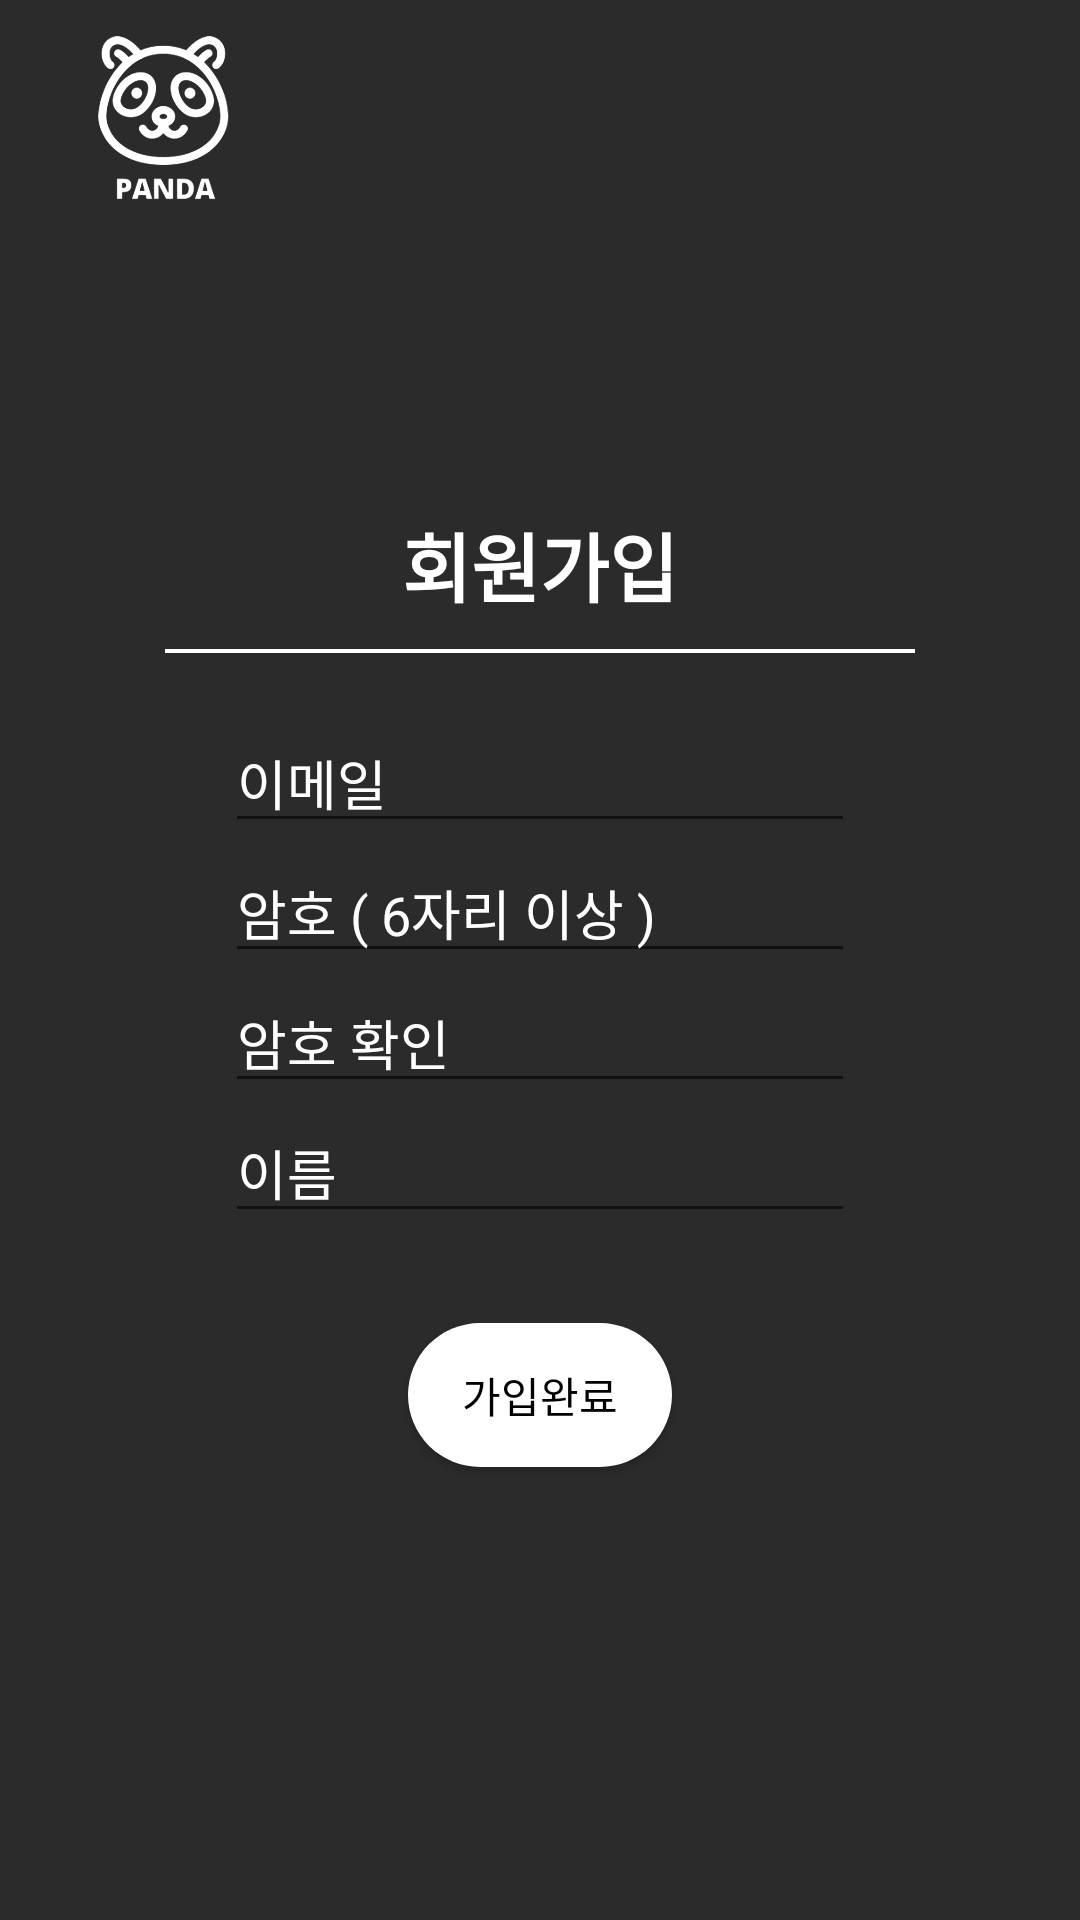

Write the Android layout XML for this screen, with the resource values it uses.
<!-- AndroidManifest.xml: application theme Theme.FireBaseTest -->
<!-- res/layout/activity_signup.xml -->
<?xml version="1.0" encoding="utf-8"?>
<LinearLayout xmlns:android="http://schemas.android.com/apk/res/android"
    xmlns:app="http://schemas.android.com/apk/res-auto"
    xmlns:tools="http://schemas.android.com/tools"
    android:layout_width="match_parent"
    android:layout_height="match_parent"
    android:background="#2B2B2B"
    android:orientation="vertical"
    tools:context=".SignUpActivity"
    >
    <LinearLayout
        android:layout_width="wrap_content"
        android:layout_height="wrap_content">
        <include layout="@layout/toolbar" />
    </LinearLayout>
    <ImageView
        android:id="@+id/imageView2"
        android:layout_width="wrap_content"
        android:layout_height="wrap_content"
        android:layout_gravity="center"
        android:layout_marginBottom="40dp"
        android:layout_marginTop="50dp"
        />
    <TextView
        android:id="@+id/textView_signUpTitle"
        android:layout_width="wrap_content"
        android:layout_height="wrap_content"
        android:layout_gravity="center"
        android:textStyle="bold"
        android:text="회원가입"
        android:fontFamily="@font/applesdgothicneom"
        android:textColor="@android:color/white"
        android:textSize="25sp" />

    <View
        android:id="@+id/view_line"
        android:layout_width="250dp"
        android:layout_height="1.2dp"
        android:layout_gravity="center"
        android:layout_marginTop="10dp"
        android:layout_marginBottom="20dp"
        android:background="@android:color/white" />

    <EditText
        android:id="@+id/editText_email"
        android:layout_width="wrap_content"
        android:layout_height="wrap_content"
        android:layout_gravity="center"
        android:ems="10"
        android:hint="이메일"
        android:inputType="textEmailAddress"
        android:textColorHint="@android:color/white"
        android:textColor="@color/white"/>
    <EditText
        android:id="@+id/editText_passWord"
        android:layout_width="wrap_content"
        android:layout_height="wrap_content"
        android:layout_gravity="center"
        android:ems="10"
        android:hint="암호 ( 6자리 이상 )"
        android:inputType="textPassword"
        android:textColorHint="@android:color/white"
        android:textColor="@color/white"/>
    <EditText
        android:id="@+id/editText_passWord2"
        android:layout_width="wrap_content"
        android:layout_height="wrap_content"
        android:layout_gravity="center"
        android:ems="10"
        android:hint="암호 확인"
        android:inputType="textPassword"
        android:textColorHint="@android:color/white"
        android:textColor="@color/white"/>
    <EditText
        android:id="@+id/editText_name"
        android:layout_width="wrap_content"
        android:layout_height="wrap_content"
        android:layout_gravity="center"
        android:ems="10"
        android:hint="이름"
        android:inputType="textPersonName"
        android:textColorHint="@android:color/white"
        android:textColor="@color/white"/>
    <Button
        android:id="@+id/btn_join"
        android:layout_width="wrap_content"
        android:layout_height="wrap_content"
        android:layout_marginTop="30dp"
        android:layout_gravity="center"
        android:background="@drawable/roundbutton"
        android:text="가입완료"

        android:fontFamily="@font/applesdgothicneom"
        android:textColor="@android:color/black" />
</LinearLayout>
<!-- res/layout/toolbar.xml (included above) -->
<?xml version="1.0" encoding="utf-8"?>
<androidx.appcompat.widget.Toolbar
    xmlns:android="http://schemas.android.com/apk/res/android"
    xmlns:app="http://schemas.android.com/apk/res-auto"
    android:layout_width="match_parent"
    android:layout_height="80dp"
    android:id="@+id/toolbar"
    app:contentInsetStart="0dp"
    android:background="#2B2B2B">

    <RelativeLayout
        android:layout_width="match_parent"
        android:layout_height="match_parent"
        android:background="#2B2B2B">

        <ImageView
            android:id="@+id/iv_menu"
            android:layout_width="100dp"
            android:layout_height="50dp"
            android:layout_alignParentStart="true"
            android:layout_alignParentTop="true"
            android:layout_alignParentBottom="true"
            android:layout_marginStart="5dp"
            android:layout_marginTop="10dp"
            android:layout_marginBottom="10dp"
            app:srcCompat="@drawable/panda_removebg_preview" />


    </RelativeLayout>
</androidx.appcompat.widget.Toolbar>
<!-- resources referenced by this layout -->
<resources>
  <color name="white">#FFFFFFFF</color>
  <!-- drawable panda_removebg_preview: png bitmap (drawable-v24, 56094 bytes) -->
  <!-- drawable roundbutton (drawable-v24) -->
  <?xml version="1.0" encoding="utf-8"?>
  <shape xmlns:android="http://schemas.android.com/apk/res/android"
      android:shape="rectangle">
  
      <corners
          android:bottomRightRadius="30dp"
          android:bottomLeftRadius="30dp"
          android:topLeftRadius="30dp"
          android:topRightRadius="30dp"/>
      <solid
          android:color="@color/white"
          ></solid>
  
  </shape>
  <style name="Theme.FireBaseTest" parent="Theme.AppCompat.Light.NoActionBar">
          
          <item name="colorPrimary">#2B2B2B</item>
          <item name="colorPrimaryVariant">@color/purple_700</item>
          <item name="colorOnPrimary">@color/white</item>
          
          <item name="colorSecondary">@color/teal_200</item>
          <item name="colorSecondaryVariant">@color/teal_700</item>
          <item name="colorOnSecondary">@color/black</item>
  
          
          <item name="android:statusBarColor" tools:targetApi="l">?attr/colorPrimary</item>
  
  
          <item name="windowNoTitle">true</item>
          
      </style>
  <color name="purple_700">#FF3700B3</color>
  <color name="teal_200">#FF03DAC5</color>
  <color name="teal_700">#FF018786</color>
  <color name="black">#FF000000</color>
</resources>
